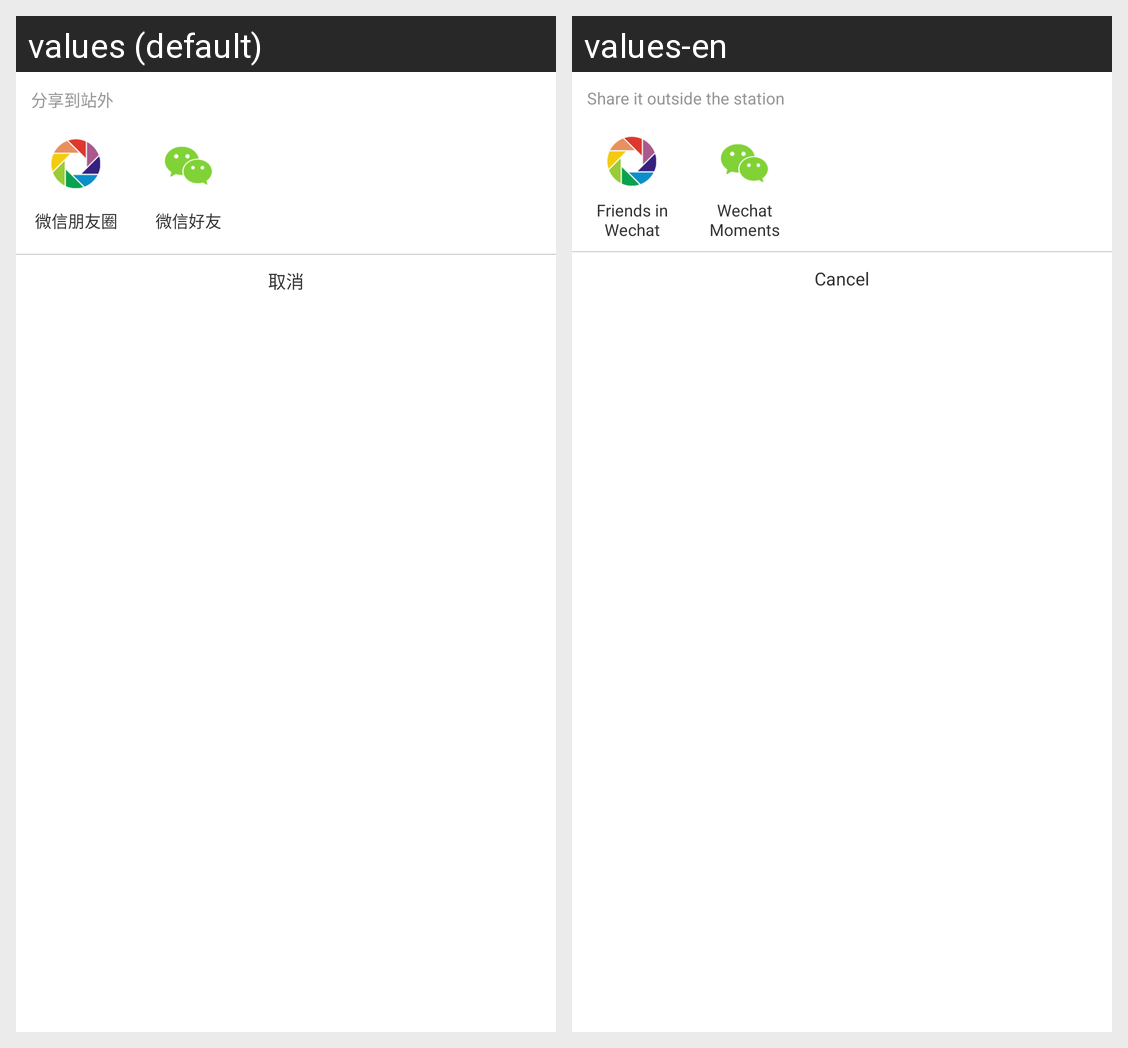

The Android screen above is rendered under two locales of the same app. Produce the string resources it draws, with the default and per-locale values.
Android screen res/layout/dialog_share.xml rendered under 2 locales, left to right: values (default), values-en. Device: Nexus 5 (rendered at 1080×1920; each locale shown at half size, 540×960, under a caption strip naming it); theme BaseTheme.
Strings drawn on this screen, with the default value and each locale's value (text and hints the layout hard-codes, and strings that could not be matched under every locale, appear in the picture but are not listed):

share_side
  values: 分享到站外
  values-en: Share it outside the station

wx_friends
  values: 微信朋友圈
  values-en: Friends in Wechat

wx_friend
  values: 微信好友
  values-en: Wechat Moments

cancel
  values: 取消
  values-en: Cancel
